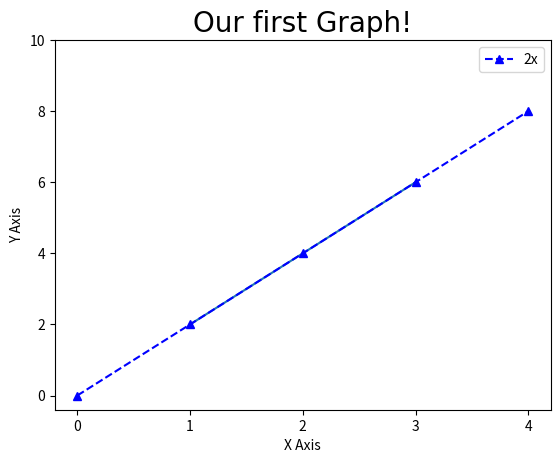

Python code for this plot: (Note: this script raises an exception after producing the figure.)
#matplot09.py
import matplotlib.pyplot as plt
import numpy as np
import pandas as pd

plt.plot([1,2,3],[2,4,6])

x=[0,1,2,3,4]
y=[0,2,4,6,8]

#plt.plot(x,y, label="2x", color="red", linewidth=2, marker=".", linestyle="--", markersize=10, markeredgecolor="blue")

#Use shorthand notation
#fmt = "[color][marker][line]"
plt.plot(x,y, 'b^--', label="2x")


plt.title("Our first Graph!", fontdict={"fontname" : "Comic Sans MS", "fontsize" : 20})
plt.xlabel("X Axis")
plt.ylabel("Y Axis")

plt.xticks([0,1,2,3,4])
plt.yticks([0,2,4,6,8,10])

plt.legend()

plt.plot(show)